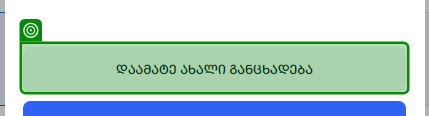
Task: Statements
Workflow: Main

Step 1: check 'დაამატე ახალი განცხადება'

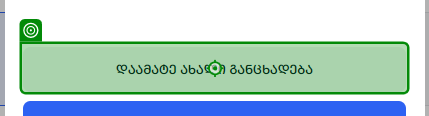
Step 2: click on 'დაამატე ახალი განცხადება'

Step 3: click on 'ბინა' (no picture)

Step 4: click on 'იყიდება' (no picture)

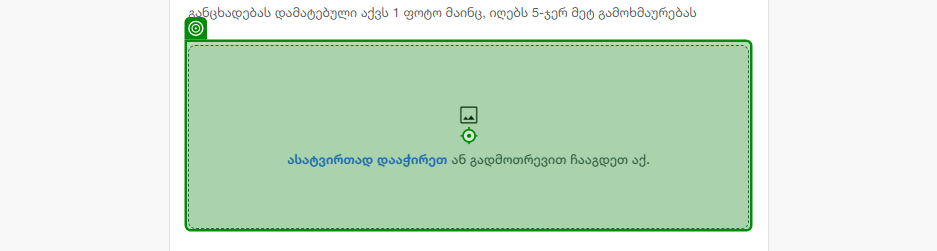
Step 5: click on 'ასატვირთად დააჭირეთ ან …'

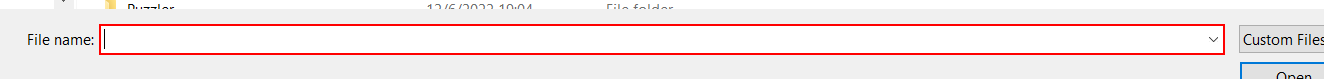
Step 6: type [ImagesPath] into the combo box 'File name:' in window 'Open' (chrome.exe)

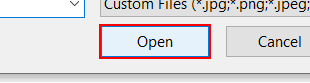
Step 7: click on the button 'Open' in window 'Open' (chrome.exe)

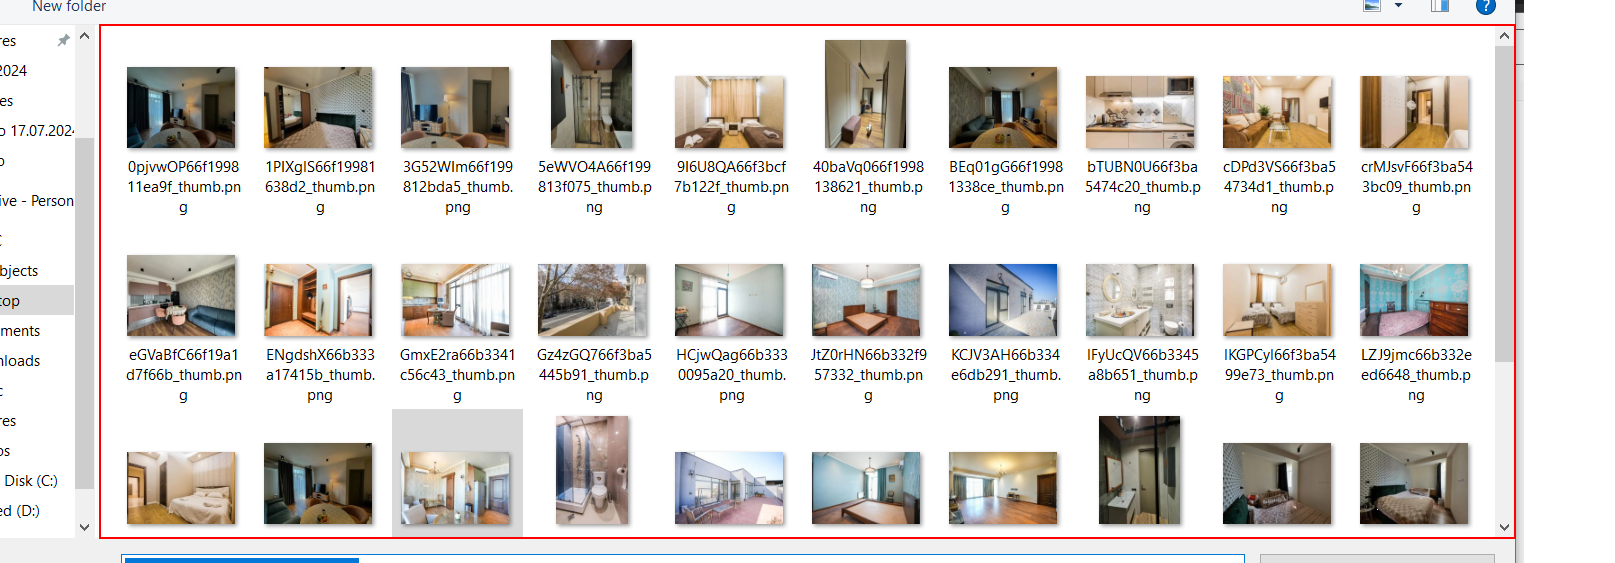
Step 8: type a value into the element 'Items View' in window 'Open' (chrome.exe)

Step 9: click on the button 'Open' in window 'Open' (chrome.exe) (same screen as step 7)

Step 10: type "[System.Text.RegularExpressions.Regex.Match(Location, "^[^ ]*").Value]" into 'ქუჩა' (no picture)

Step 11: type a value into the element (no picture)

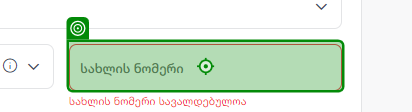
Step 12: type "0"

Step 13 [then]: click (no picture) (repeated 8 times)

Step 21: type [Bedroom] (no picture)

Step 22: click (no picture)

Step 23: type [Bedroom] (no picture)

Step 24: click (no picture) (repeated 9 times)

Step 33: type [Space] (no picture)

Step 34: type [Floor] (no picture)

Step 35: type [MaxFloor] (no picture)

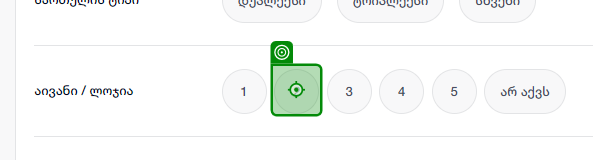
Step 36 [then]: click

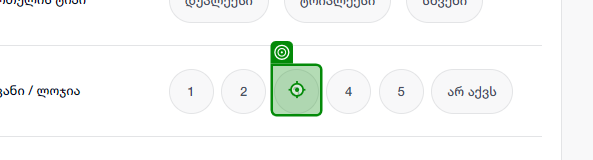
Step 37: click

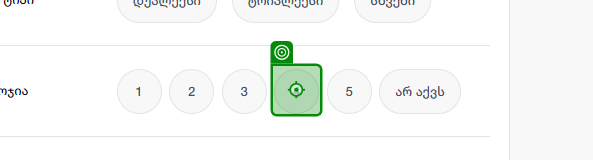
Step 38: click (repeated 2 times)

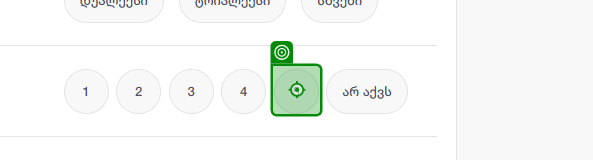
Step 40: click

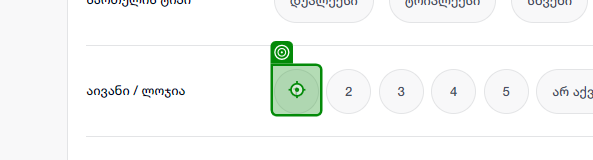
Step 41: click

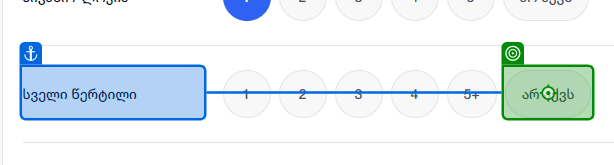
Step 42 [else]: click

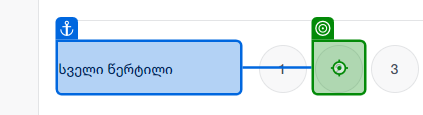
Step 43 [then]: click

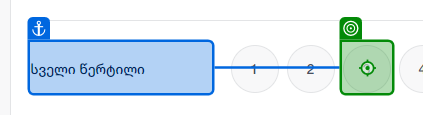
Step 44: click

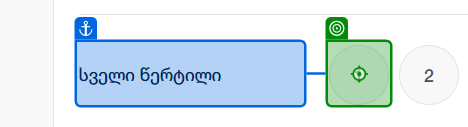
Step 45: click on 'სველი წერტილი'

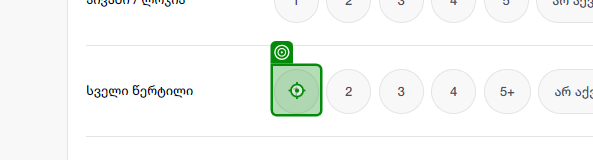
Step 46: click

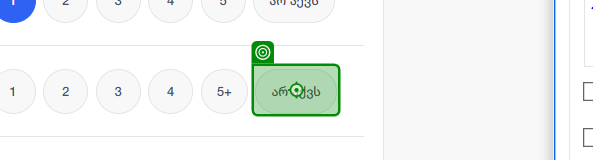
Step 47 [else]: click

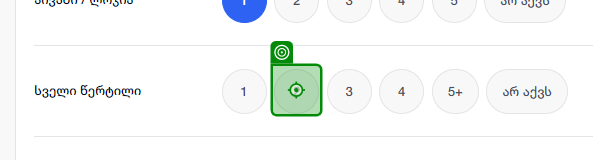
Step 48 [then]: click

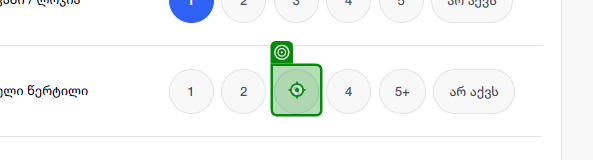
Step 49: click

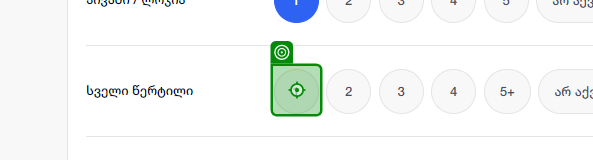
Step 50: click (repeated 6 times)

Step 56: click on 'ხედი ეზოზე' (no picture)

Step 57: click on 'ხედი ქუჩაზე' (no picture)

Step 58: click on 'ნათელი' (no picture)

Step 59: click on 'მყუდრო' (no picture)

Step 60 [then]: click (no picture) (repeated 16 times)

Step 76: type [Description] (no picture)

Step 77: click on 'სრული ფასი' (no picture)

Step 78: type [Price] into '$გამოჩნდეს საიტზე' (no picture)

Step 79: click on 'WhatsApp' (no picture)

Step 80: click on 'Viber' (no picture)

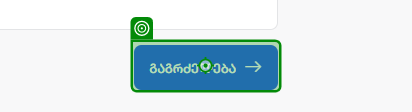
Step 81: click on 'გაგრძელება'

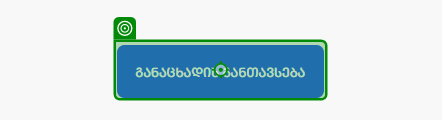
Step 82: click on 'განაცხადის განთავსება'

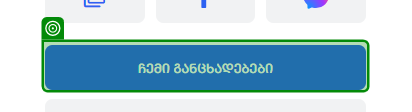
Step 83: check 'ჩემი განცხადებები'

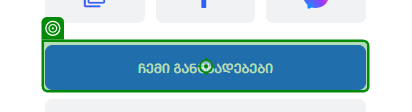
Step 84: click on 'ჩემი განცხადებები'

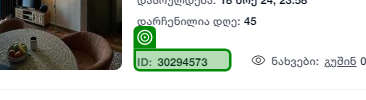
Step 85: get-text from 'ID:[number redacted]'